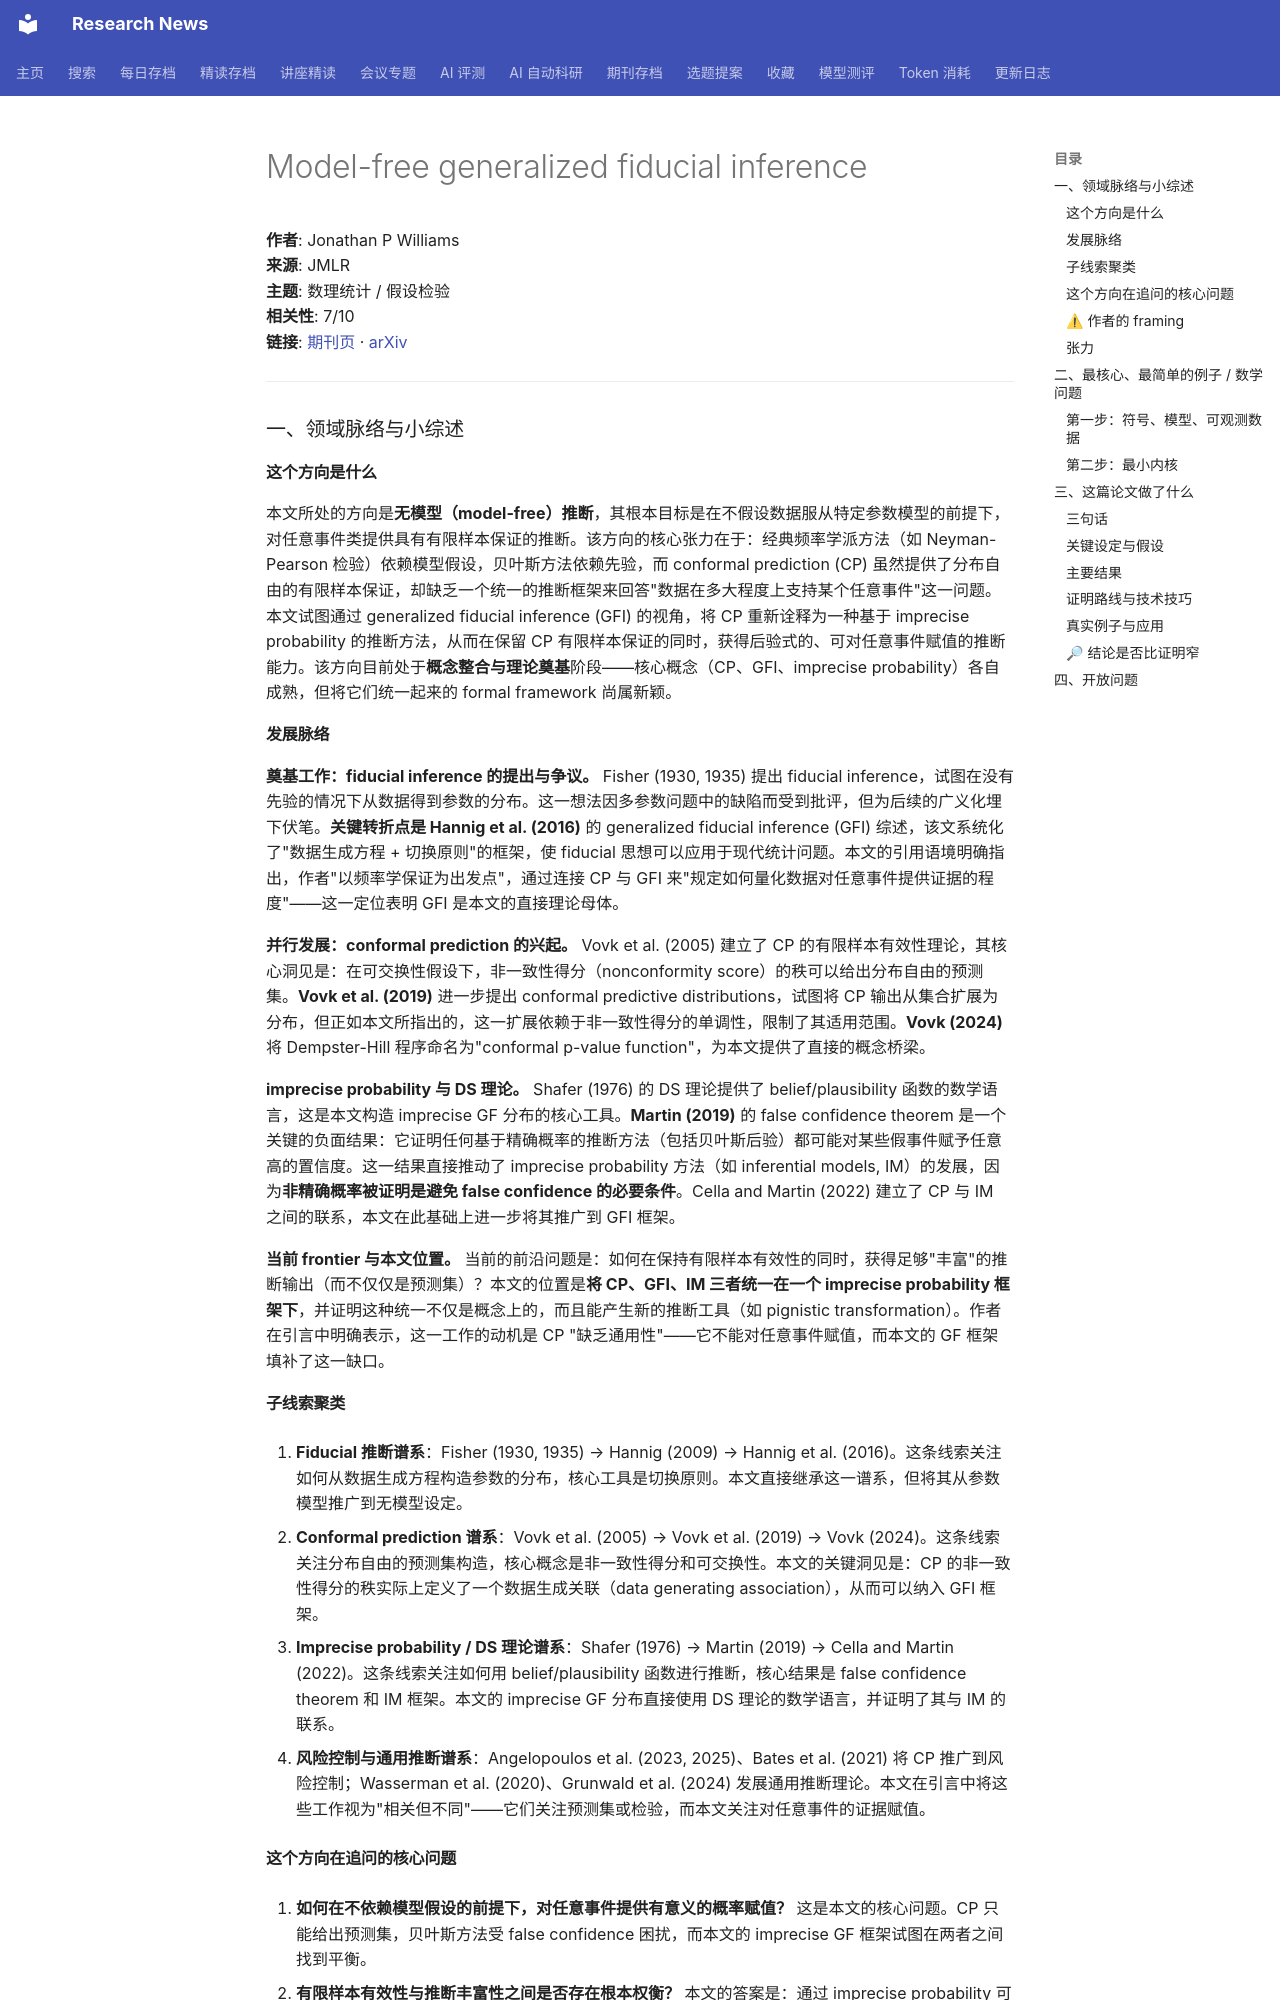

repository: cxy0714/research-news · page: deep_reads/2026-10-10-jmlr_v27_23-0998/index.html · generator: mkdocs

# Model-free generalized fiducial inference

**作者**: Jonathan P Williams  
**来源**: JMLR  
**主题**: 数理统计 / 假设检验  
**相关性**: 7/10  
**链接**: [期刊页](https://www.jmlr.org/papers/v27/23-0998.html) · [arXiv](https://arxiv.org/abs/2307.12472)

---

### 一、领域脉络与小综述

#### 这个方向是什么

本文所处的方向是**无模型（model-free）推断**，其根本目标是在不假设数据服从特定参数模型的前提下，对任意事件类提供具有有限样本保证的推断。该方向的核心张力在于：经典频率学派方法（如 Neyman-Pearson 检验）依赖模型假设，贝叶斯方法依赖先验，而 conformal prediction (CP) 虽然提供了分布自由的有限样本保证，却缺乏一个统一的推断框架来回答"数据在多大程度上支持某个任意事件"这一问题。本文试图通过 generalized fiducial inference (GFI) 的视角，将 CP 重新诠释为一种基于 imprecise probability 的推断方法，从而在保留 CP 有限样本保证的同时，获得后验式的、可对任意事件赋值的推断能力。该方向目前处于**概念整合与理论奠基**阶段——核心概念（CP、GFI、imprecise probability）各自成熟，但将它们统一起来的 formal framework 尚属新颖。

#### 发展脉络

**奠基工作：fiducial inference 的提出与争议。** Fisher (1930, 1935) 提出 fiducial inference，试图在没有先验的情况下从数据得到参数的分布。这一想法因多参数问题中的缺陷而受到批评，但为后续的广义化埋下伏笔。**关键转折点是 Hannig et al. (2016)** 的 generalized fiducial inference (GFI) 综述，该文系统化了"数据生成方程 + 切换原则"的框架，使 fiducial 思想可以应用于现代统计问题。本文的引用语境明确指出，作者"以频率学保证为出发点"，通过连接 CP 与 GFI 来"规定如何量化数据对任意事件提供证据的程度"——这一定位表明 GFI 是本文的直接理论母体。

**并行发展：conformal prediction 的兴起。** Vovk et al. (2005) 建立了 CP 的有限样本有效性理论，其核心洞见是：在可交换性假设下，非一致性得分（nonconformity score）的秩可以给出分布自由的预测集。**Vovk et al. (2019)** 进一步提出 conformal predictive distributions，试图将 CP 输出从集合扩展为分布，但正如本文所指出的，这一扩展依赖于非一致性得分的单调性，限制了其适用范围。**Vovk (2024)** 将 Dempster-Hill 程序命名为"conformal p-value function"，为本文提供了直接的概念桥梁。

**imprecise probability 与 DS 理论。** Shafer (1976) 的 DS 理论提供了 belief/plausibility 函数的数学语言，这是本文构造 imprecise GF 分布的核心工具。**Martin (2019)** 的 false confidence theorem 是一个关键的负面结果：它证明任何基于精确概率的推断方法（包括贝叶斯后验）都可能对某些假事件赋予任意高的置信度。这一结果直接推动了 imprecise probability 方法（如 inferential models, IM）的发展，因为**非精确概率被证明是避免 false confidence 的必要条件**。Cella and Martin (2022) 建立了 CP 与 IM 之间的联系，本文在此基础上进一步将其推广到 GFI 框架。

**当前 frontier 与本文位置。** 当前的前沿问题是：如何在保持有限样本有效性的同时，获得足够"丰富"的推断输出（而不仅仅是预测集）？本文的位置是**将 CP、GFI、IM 三者统一在一个 imprecise probability 框架下**，并证明这种统一不仅是概念上的，而且能产生新的推断工具（如 pignistic transformation）。作者在引言中明确表示，这一工作的动机是 CP "缺乏通用性"——它不能对任意事件赋值，而本文的 GF 框架填补了这一缺口。

#### 子线索聚类

1. **Fiducial 推断谱系**：Fisher (1930, 1935) → Hannig (2009) → Hannig et al. (2016)。这条线索关注如何从数据生成方程构造参数的分布，核心工具是切换原则。本文直接继承这一谱系，但将其从参数模型推广到无模型设定。

2. **Conformal prediction 谱系**：Vovk et al. (2005) → Vovk et al. (2019) → Vovk (2024)。这条线索关注分布自由的预测集构造，核心概念是非一致性得分和可交换性。本文的关键洞见是：CP 的非一致性得分的秩实际上定义了一个数据生成关联（data generating association），从而可以纳入 GFI 框架。

3. **Imprecise probability / DS 理论谱系**：Shafer (1976) → Martin (2019) → Cella and Martin (2022)。这条线索关注如何用 belief/plausibility 函数进行推断，核心结果是 false confidence theorem 和 IM 框架。本文的 imprecise GF 分布直接使用 DS 理论的数学语言，并证明了其与 IM 的联系。

4. **风险控制与通用推断谱系**：Angelopoulos et al. (2023, 2025)、Bates et al. (2021) 将 CP 推广到风险控制；Wasserman et al. (2020)、Grunwald et al. (2024) 发展通用推断理论。本文在引言中将这些工作视为"相关但不同"——它们关注预测集或检验，而本文关注对任意事件的证据赋值。
